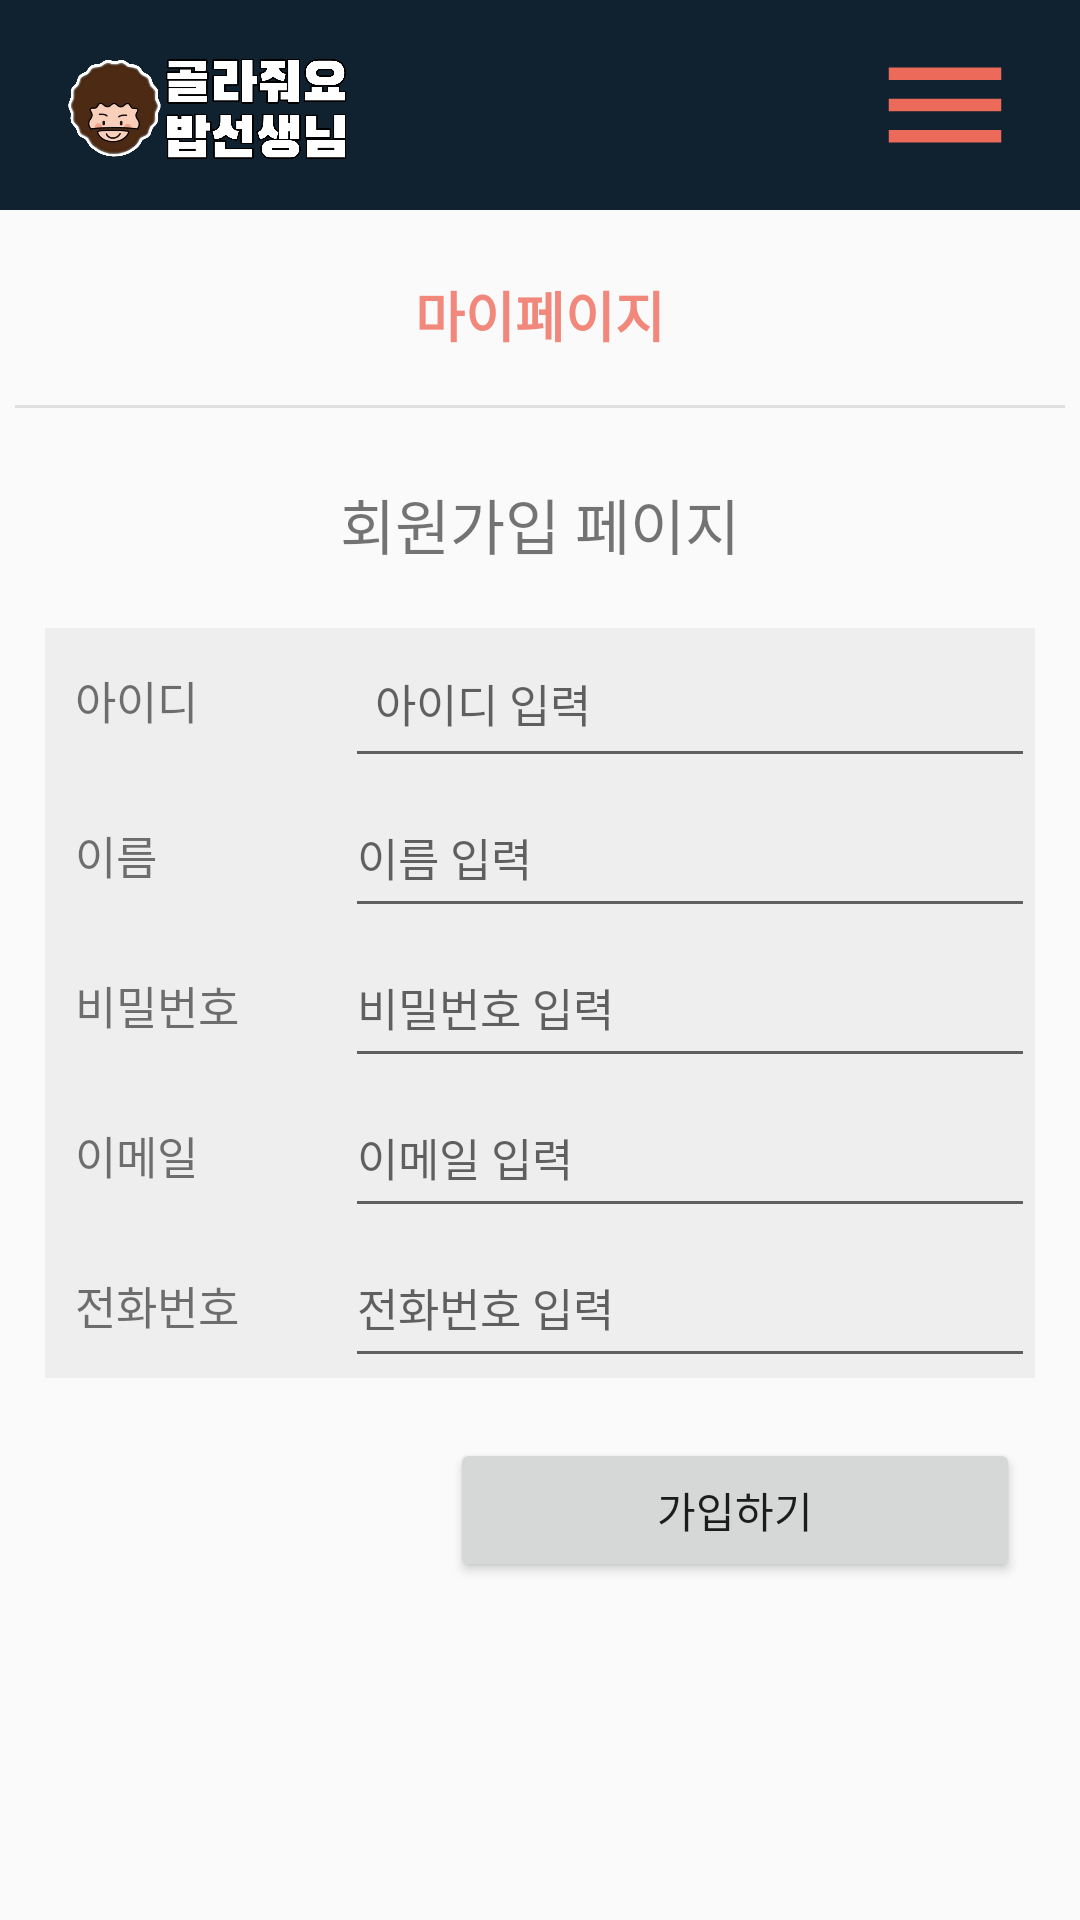

The Android layout XML behind this screen, and the referenced resources:
<!-- AndroidManifest.xml: application theme Theme.HelpMeMrBobAnd -->
<!-- res/layout/activity_member_regist.xml -->
<?xml version="1.0" encoding="utf-8"?>
<LinearLayout xmlns:android="http://schemas.android.com/apk/res/android"
    xmlns:app="http://schemas.android.com/apk/res-auto"
    xmlns:tools="http://schemas.android.com/tools"
    android:layout_width="match_parent"
    android:layout_height="match_parent"
    android:orientation="vertical"
    android:layout_above="@+id/header"
    tools:context=".MemberRegistActivity">

    <include
        android:id="@+id/header"
        layout="@layout/activity_mypage_bar"
        android:layout_width="match_parent"
        android:layout_height="140dp" />

    <TextView
        android:layout_width="wrap_content"
        android:layout_height="wrap_content"
        android:text="회원가입 페이지"
        android:layout_gravity="center_horizontal"
        android:textSize="20dp"
        android:layout_margin="20dp"/>
    <LinearLayout
        android:layout_width="match_parent"
        android:layout_height="wrap_content"
        android:orientation="horizontal"
        android:layout_marginLeft="15dp"
        android:layout_marginRight="15dp"
        android:background="#EEEEEE"
        >
        <TextView
            android:layout_width="100dp"
            android:layout_height="50dp"
            android:text="아이디"
            android:padding="10dp"
            android:textSize="15dp"/>
        <EditText
            android:layout_width="match_parent"
            android:layout_height="50dp"
            android:padding="10dp"
            android:textSize="15dp"
            android:hint="아이디 입력"
            android:id="@+id/user_id"/>
    </LinearLayout>
    <LinearLayout
        android:layout_width="match_parent"
        android:layout_height="wrap_content"
        android:layout_marginLeft="15dp"
        android:layout_marginRight="15dp"
        android:background="#EEEEEE"
        >
        <TextView
            android:layout_width="100dp"
            android:layout_height="50dp"
            android:text="이름"
            android:padding="10dp"
            android:textSize="15dp"/>
        <EditText
            android:layout_width="match_parent"
            android:layout_height="50dp"
            android:textSize="15dp"
            android:hint="이름 입력"
            android:id="@+id/user_name"/>
    </LinearLayout>
    <LinearLayout
        android:layout_width="match_parent"
        android:layout_height="wrap_content"
        android:layout_marginLeft="15dp"
        android:layout_marginRight="15dp"
        android:background="#EEEEEE"
        >
        <TextView
            android:layout_width="100dp"
            android:layout_height="50dp"
            android:text="비밀번호"
            android:padding="10dp"
            android:textSize="15dp"/>
        <EditText
            android:layout_width="match_parent"
            android:layout_height="50dp"
            android:textSize="15dp"
            android:hint="비밀번호 입력"
            android:inputType="textPassword"
            android:id="@+id/user_pw"/>
    </LinearLayout>
    <LinearLayout
        android:layout_width="match_parent"
        android:layout_height="wrap_content"
        android:layout_marginLeft="15dp"
        android:layout_marginRight="15dp"
        android:background="#EEEEEE"
        >
        <TextView
            android:layout_width="100dp"
            android:layout_height="50dp"
            android:text="이메일"
            android:padding="10dp"
            android:textSize="15dp"/>
        <EditText
            android:layout_width="match_parent"
            android:layout_height="50dp"
            android:textSize="15dp"
            android:hint="이메일 입력"
            android:id="@+id/user_email"/>
    </LinearLayout>
    <LinearLayout
        android:layout_width="match_parent"
        android:layout_height="wrap_content"
        android:layout_marginLeft="15dp"
        android:layout_marginRight="15dp"
        android:background="#EEEEEE"
        >
        <TextView
            android:layout_width="100dp"
            android:layout_height="50dp"
            android:text="전화번호"
            android:padding="10dp"
            android:textSize="15dp"/>
        <EditText
            android:layout_width="match_parent"
            android:layout_height="50dp"
            android:textSize="15dp"
            android:hint="전화번호 입력"
            android:id="@+id/user_telNum"/>
    </LinearLayout>
    <LinearLayout
        android:layout_width="match_parent"
        android:layout_height="wrap_content"
        android:layout_gravity="center_horizontal">
        <Button
            android:layout_width="50dp"
            android:layout_height="wrap_content"
            android:layout_weight="1"
            android:text="가입하기"
            android:layout_marginTop="20dp"
            android:layout_marginRight="20dp"
            android:layout_marginLeft="150dp"
            android:id="@+id/btn_RegistMem"/>
    </LinearLayout>

</LinearLayout>
<!-- res/layout/activity_mypage_bar.xml (included above) -->
<?xml version="1.0" encoding="utf-8"?>
<FrameLayout xmlns:android="http://schemas.android.com/apk/res/android"
             xmlns:tools="http://schemas.android.com/tools"
    android:layout_width="match_parent"
    android:layout_height="match_parent"
    android:orientation="horizontal"
    android:layout_gravity="left">
    <include layout="@layout/activity_menu_bar"/>
    <FrameLayout
        android:id="@+id/menu_page5"
        android:layout_width="match_parent"
        android:layout_height="80dp"
        android:layout_marginTop="70dp"
        android:visibility="visible">
        <TextView
            android:layout_width="match_parent"
            android:layout_height="70dp"
            android:gravity="center"
            android:textColor="#F1887B"
            android:textSize="18dp"
            android:textStyle="bold"
            android:text="마이페이지"
            />
        <View
            android:layout_width="350dp"
            android:layout_height="1dp"
            android:layout_gravity="center_horizontal"
            android:layout_marginTop="65dp"
            android:background="#DFDFDF"/>
    </FrameLayout>
</FrameLayout>
<!-- res/layout/activity_menu_bar.xml (included above) -->
<?xml version="1.0" encoding="utf-8"?>
<FrameLayout xmlns:android="http://schemas.android.com/apk/res/android"
             xmlns:tools="http://schemas.android.com/tools"
    android:layout_width="match_parent"
    android:layout_height="match_parent"
    android:orientation="horizontal"
    android:layout_gravity="left">
    <LinearLayout
        android:layout_gravity="left"
        android:layout_width="match_parent"
        android:background="#10212F"
        android:layout_height="70dp"
        android:orientation="horizontal"
        android:gravity="left">
        <ImageView
            android:paddingLeft="20dp"
            android:paddingTop="5dp"
            android:layout_width="120dp"
            android:layout_height="match_parent"
            android:src="@drawable/bob_logo2"/>
    </LinearLayout>
    <LinearLayout
        android:layout_gravity="right"
        android:orientation="vertical"
        android:layout_width="wrap_content"
        android:layout_height="50dp">
        <ImageButton
            android:id="@+id/menu_button"
            android:src="@drawable/menu_icon"
            android:layout_marginRight="10dp"
            android:background="#10212F"
            android:layout_width="70dp"
            android:layout_height="70dp"/>
    </LinearLayout>

    <LinearLayout
        android:id="@+id/menu_page1"
        android:layout_width="match_parent"
        android:layout_height="70dp"
        android:layout_marginTop="70dp"
        android:background="#F1887B"
        android:orientation="horizontal"
        android:visibility="invisible">
        <Button
            android:layout_width="80dp"
            android:layout_height="60dp"
            android:layout_gravity="center"
            android:background="#00ff0000"
            android:padding="10dp"
            android:text="룰렛"
            android:id="@+id/roulettePage"
            android:textColor="#DFDFDF"
            android:textStyle="bold" />

        <View
            android:layout_width="1dp"
            android:layout_height="25dp"
            android:layout_gravity="center_vertical"
            android:background="#DFDFDF" />

        <Button
            android:layout_width="80dp"
            android:layout_height="60dp"
            android:layout_gravity="center"
            android:background="#00ff0000"
            android:padding="10dp"
            android:text="지도"
            android:id="@+id/mapPage"
            android:textColor="#DFDFDF"
            android:textStyle="bold" />

        <View
            android:layout_width="1dp"
            android:layout_height="25dp"
            android:layout_gravity="center_vertical"
            android:background="#DFDFDF" />

        <Button
            android:layout_width="80dp"
            android:layout_height="60dp"
            android:layout_gravity="center"
            android:background="#00ff0000"
            android:padding="10dp"
            android:text="리뷰게시판"
            android:id="@+id/reviewPage"
            android:textColor="#DFDFDF"
            android:textStyle="bold" />

        <View
            android:layout_width="1dp"
            android:layout_height="25dp"
            android:layout_gravity="center_vertical"
            android:background="#DFDFDF" />

        <Button
            android:layout_width="80dp"
            android:layout_height="60dp"
            android:layout_gravity="center"
            android:background="#00ff0000"
            android:padding="10dp"
            android:text="글쓰기"
            android:id="@+id/write_form"
            android:textColor="#DFDFDF"
            android:textStyle="bold" />

        <View
            android:layout_width="1dp"
            android:layout_height="25dp"
            android:layout_gravity="center_vertical"
            android:background="#DFDFDF" />

        <Button
            android:layout_width="80dp"
            android:layout_height="60dp"
            android:layout_gravity="center"
            android:background="#00ff0000"
            android:padding="10dp"
            android:text="로그인/마이페이지"
            android:id="@+id/myPage"
            android:textColor="#DFDFDF"
            android:textStyle="bold" />
    </LinearLayout>
</FrameLayout>
<!-- resources referenced by this layout -->
<resources>
  <!-- drawable bob_logo2: png bitmap (drawable, 159364 bytes) -->
  <!-- drawable menu_icon (drawable) -->
  <vector android:height="50dp" android:tint="#EC6A5A"
      android:viewportHeight="24" android:viewportWidth="24"
      android:width="50dp" xmlns:android="http://schemas.android.com/apk/res/android">
      <path android:fillColor="@android:color/white" android:pathData="M3,18h18v-2L3,16v2zM3,13h18v-2L3,11v2zM3,6v2h18L21,6L3,6z"/>
  </vector>
  <style name="Theme.HelpMeMrBobAnd" parent="Theme.AppCompat.DayNight.DarkActionBar">
          
          <item name="colorPrimary">@color/purple_500</item>
          <item name="colorPrimaryVariant">@color/purple_700</item>
          <item name="colorOnPrimary">@color/white</item>
          
          <item name="colorSecondary">@color/teal_200</item>
          <item name="colorSecondaryVariant">@color/teal_700</item>
          <item name="colorOnSecondary">@color/black</item>
          
          <item name="android:statusBarColor" tools:targetApi="l">?attr/colorPrimaryVariant</item>
          
          <item name="windowNoTitle">true</item>
      </style>
  <color name="purple_500">#FF6200EE</color>
  <color name="purple_700">#FF3700B3</color>
  <color name="white">#FFFFFFFF</color>
  <color name="teal_200">#FF03DAC5</color>
  <color name="teal_700">#FF018786</color>
  <color name="black">#FF000000</color>
</resources>
